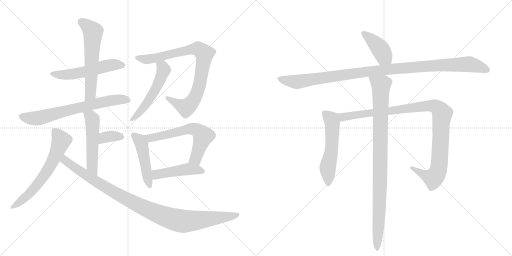
t = 0.00 s
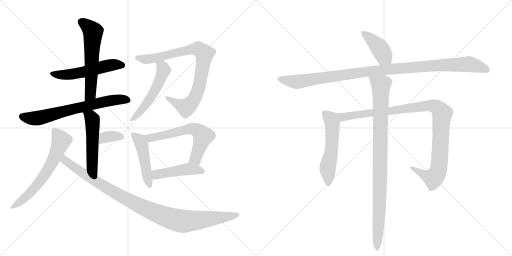
t = 2.70 s
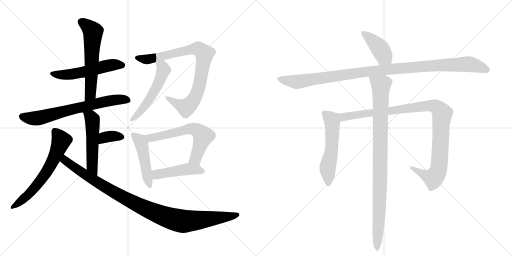
t = 5.40 s
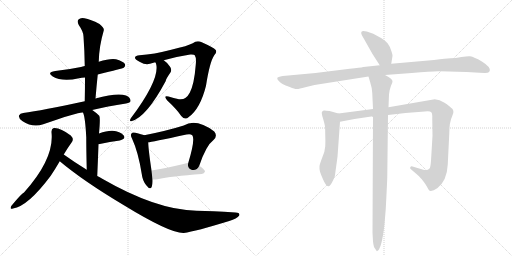
t = 8.09 s
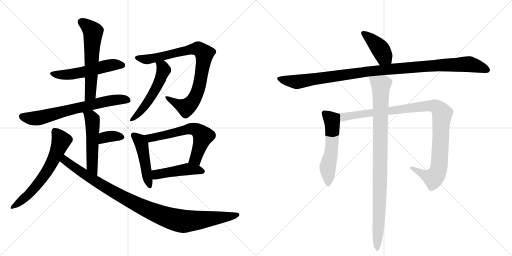
t = 10.79 s
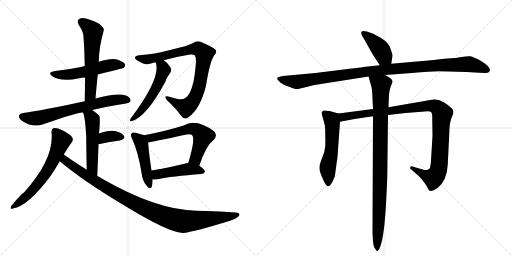
t = 13.49 s

The animated SVG that drew these frames (rendered in a browser with its animation timeline set to each time). Animation: 17 CSS @keyframes rules; one cycle of 13.49 s.

<svg version="1.1" viewBox="0 0 2048 1024" xmlns="http://www.w3.org/2000/svg">
  <g stroke="lightgray" stroke-dasharray="1,1" stroke-width="1" transform="scale(4, 4)">
    <line x1="0" y1="0" x2="256" y2="256"></line>
    <line x1="256" y1="0" x2="0" y2="256"></line>
    <line x1="128" y1="0" x2="128" y2="256"></line>
    <line x1="0" y1="128" x2="256" y2="128"></line>
    <line x1="256" y1="0" x2="512" y2="256"></line>
    <line x1="512" y1="0" x2="256" y2="256"></line>
    <line x1="384" y1="0" x2="384" y2="256"></line>
    <line x1="256" y1="128" x2="512" y2="128"></line>
  </g>
<g transform="scale(1, -1) translate(0, -850)">
   <style type="text/css">
    @keyframes keyframes0 {
      from {
       stroke: black;
       stroke-dashoffset: 536;
       stroke-width: 128;
       }
       64% {
       animation-timing-function: step-end;
       stroke: black;
       stroke-dashoffset: 0;
       stroke-width: 128;
       }
       to {
       stroke: black;
       stroke-width: 1024;
       }
       }
       #make-me-a-hanzi-animation-0 {
         animation: keyframes0 0.686198s both;
         animation-delay: 0.000000s;
         animation-timing-function: linear;
       }
    @keyframes keyframes1 {
      from {
       stroke: black;
       stroke-dashoffset: 592;
       stroke-width: 128;
       }
       66% {
       animation-timing-function: step-end;
       stroke: black;
       stroke-dashoffset: 0;
       stroke-width: 128;
       }
       to {
       stroke: black;
       stroke-width: 1024;
       }
       }
       #make-me-a-hanzi-animation-1 {
         animation: keyframes1 0.731771s both;
         animation-delay: 0.686198s;
         animation-timing-function: linear;
       }
    @keyframes keyframes2 {
      from {
       stroke: black;
       stroke-dashoffset: 690;
       stroke-width: 128;
       }
       69% {
       animation-timing-function: step-end;
       stroke: black;
       stroke-dashoffset: 0;
       stroke-width: 128;
       }
       to {
       stroke: black;
       stroke-width: 1024;
       }
       }
       #make-me-a-hanzi-animation-2 {
         animation: keyframes2 0.811523s both;
         animation-delay: 1.417969s;
         animation-timing-function: linear;
       }
    @keyframes keyframes3 {
      from {
       stroke: black;
       stroke-dashoffset: 519;
       stroke-width: 128;
       }
       63% {
       animation-timing-function: step-end;
       stroke: black;
       stroke-dashoffset: 0;
       stroke-width: 128;
       }
       to {
       stroke: black;
       stroke-width: 1024;
       }
       }
       #make-me-a-hanzi-animation-3 {
         animation: keyframes3 0.672363s both;
         animation-delay: 2.229492s;
         animation-timing-function: linear;
       }
    @keyframes keyframes4 {
      from {
       stroke: black;
       stroke-dashoffset: 348;
       stroke-width: 128;
       }
       53% {
       animation-timing-function: step-end;
       stroke: black;
       stroke-dashoffset: 0;
       stroke-width: 128;
       }
       to {
       stroke: black;
       stroke-width: 1024;
       }
       }
       #make-me-a-hanzi-animation-4 {
         animation: keyframes4 0.533203s both;
         animation-delay: 2.901855s;
         animation-timing-function: linear;
       }
    @keyframes keyframes5 {
      from {
       stroke: black;
       stroke-dashoffset: 631;
       stroke-width: 128;
       }
       67% {
       animation-timing-function: step-end;
       stroke: black;
       stroke-dashoffset: 0;
       stroke-width: 128;
       }
       to {
       stroke: black;
       stroke-width: 1024;
       }
       }
       #make-me-a-hanzi-animation-5 {
         animation: keyframes5 0.763509s both;
         animation-delay: 3.435059s;
         animation-timing-function: linear;
       }
    @keyframes keyframes6 {
      from {
       stroke: black;
       stroke-dashoffset: 1020;
       stroke-width: 128;
       }
       77% {
       animation-timing-function: step-end;
       stroke: black;
       stroke-dashoffset: 0;
       stroke-width: 128;
       }
       to {
       stroke: black;
       stroke-width: 1024;
       }
       }
       #make-me-a-hanzi-animation-6 {
         animation: keyframes6 1.080078s both;
         animation-delay: 4.198568s;
         animation-timing-function: linear;
       }
    @keyframes keyframes7 {
      from {
       stroke: black;
       stroke-dashoffset: 856;
       stroke-width: 128;
       }
       74% {
       animation-timing-function: step-end;
       stroke: black;
       stroke-dashoffset: 0;
       stroke-width: 128;
       }
       to {
       stroke: black;
       stroke-width: 1024;
       }
       }
       #make-me-a-hanzi-animation-7 {
         animation: keyframes7 0.946615s both;
         animation-delay: 5.278646s;
         animation-timing-function: linear;
       }
    @keyframes keyframes8 {
      from {
       stroke: black;
       stroke-dashoffset: 538;
       stroke-width: 128;
       }
       64% {
       animation-timing-function: step-end;
       stroke: black;
       stroke-dashoffset: 0;
       stroke-width: 128;
       }
       to {
       stroke: black;
       stroke-width: 1024;
       }
       }
       #make-me-a-hanzi-animation-8 {
         animation: keyframes8 0.687826s both;
         animation-delay: 6.225260s;
         animation-timing-function: linear;
       }
    @keyframes keyframes9 {
      from {
       stroke: black;
       stroke-dashoffset: 470;
       stroke-width: 128;
       }
       60% {
       animation-timing-function: step-end;
       stroke: black;
       stroke-dashoffset: 0;
       stroke-width: 128;
       }
       to {
       stroke: black;
       stroke-width: 1024;
       }
       }
       #make-me-a-hanzi-animation-9 {
         animation: keyframes9 0.632487s both;
         animation-delay: 6.913086s;
         animation-timing-function: linear;
       }
    @keyframes keyframes10 {
      from {
       stroke: black;
       stroke-dashoffset: 617;
       stroke-width: 128;
       }
       67% {
       animation-timing-function: step-end;
       stroke: black;
       stroke-dashoffset: 0;
       stroke-width: 128;
       }
       to {
       stroke: black;
       stroke-width: 1024;
       }
       }
       #make-me-a-hanzi-animation-10 {
         animation: keyframes10 0.752116s both;
         animation-delay: 7.545573s;
         animation-timing-function: linear;
       }
    @keyframes keyframes11 {
      from {
       stroke: black;
       stroke-dashoffset: 462;
       stroke-width: 128;
       }
       60% {
       animation-timing-function: step-end;
       stroke: black;
       stroke-dashoffset: 0;
       stroke-width: 128;
       }
       to {
       stroke: black;
       stroke-width: 1024;
       }
       }
       #make-me-a-hanzi-animation-11 {
         animation: keyframes11 0.625977s both;
         animation-delay: 8.297689s;
         animation-timing-function: linear;
       }
    @keyframes keyframes12 {
      from {
       stroke: black;
       stroke-dashoffset: 411;
       stroke-width: 128;
       }
       57% {
       animation-timing-function: step-end;
       stroke: black;
       stroke-dashoffset: 0;
       stroke-width: 128;
       }
       to {
       stroke: black;
       stroke-width: 1024;
       }
       }
       #make-me-a-hanzi-animation-12 {
         animation: keyframes12 0.584473s both;
         animation-delay: 8.923665s;
         animation-timing-function: linear;
       }
    @keyframes keyframes13 {
      from {
       stroke: black;
       stroke-dashoffset: 1096;
       stroke-width: 128;
       }
       78% {
       animation-timing-function: step-end;
       stroke: black;
       stroke-dashoffset: 0;
       stroke-width: 128;
       }
       to {
       stroke: black;
       stroke-width: 1024;
       }
       }
       #make-me-a-hanzi-animation-13 {
         animation: keyframes13 1.141927s both;
         animation-delay: 9.508138s;
         animation-timing-function: linear;
       }
    @keyframes keyframes14 {
      from {
       stroke: black;
       stroke-dashoffset: 554;
       stroke-width: 128;
       }
       64% {
       animation-timing-function: step-end;
       stroke: black;
       stroke-dashoffset: 0;
       stroke-width: 128;
       }
       to {
       stroke: black;
       stroke-width: 1024;
       }
       }
       #make-me-a-hanzi-animation-14 {
         animation: keyframes14 0.700846s both;
         animation-delay: 10.650065s;
         animation-timing-function: linear;
       }
    @keyframes keyframes15 {
      from {
       stroke: black;
       stroke-dashoffset: 1042;
       stroke-width: 128;
       }
       77% {
       animation-timing-function: step-end;
       stroke: black;
       stroke-dashoffset: 0;
       stroke-width: 128;
       }
       to {
       stroke: black;
       stroke-width: 1024;
       }
       }
       #make-me-a-hanzi-animation-15 {
         animation: keyframes15 1.097982s both;
         animation-delay: 11.350911s;
         animation-timing-function: linear;
       }
    @keyframes keyframes16 {
      from {
       stroke: black;
       stroke-dashoffset: 968;
       stroke-width: 128;
       }
       76% {
       animation-timing-function: step-end;
       stroke: black;
       stroke-dashoffset: 0;
       stroke-width: 128;
       }
       to {
       stroke: black;
       stroke-width: 1024;
       }
       }
       #make-me-a-hanzi-animation-16 {
         animation: keyframes16 1.037760s both;
         animation-delay: 12.448893s;
         animation-timing-function: linear;
       }
</style>
<path d="M 391 552 Q 491 576 495 579 Q 504 586 499 595 Q 492 605 464 613 Q 440 617 395 603 L 339 586 Q 330 585 324 582 Q 276 572 221 566 Q 185 560 211 544 Q 248 522 316 537 Q 326 540 340 540 L 391 552 Z" fill="lightgray"></path> 
<path d="M 382 456 Q 386 505 391 552 L 395 603 Q 396 664 415 728 Q 418 738 398 754 Q 362 773 338 777 Q 322 781 314 772 Q 307 765 315 750 Q 334 723 334 704 Q 338 649 339 586 L 340 540 Q 340 495 339 445 C 338 415 380 426 382 456 Z" fill="lightgray"></path> 
<path d="M 369 410 Q 430 425 504 436 Q 522 439 522 446 Q 523 459 504 468 Q 471 481 382 456 L 339 445 Q 168 408 93 398 Q 80 397 76 388 Q 73 378 89 366 Q 131 338 173 353 Q 318 404 332 400 L 369 410 Z" fill="lightgray"></path> 
<path d="M 389 146 Q 392 215 394 273 L 396 316 Q 402 380 397 387 Q 384 400 369 410 C 344 427 322 428 332 400 Q 341 381 345 301 Q 345 255 347 171 C 348 141 388 116 389 146 Z" fill="lightgray"></path> 
<path d="M 394 273 Q 442 283 479 288 Q 506 295 494 309 Q 481 325 450 327 Q 428 328 396 316 C 368 306 365 267 394 273 Z" fill="lightgray"></path> 
<path d="M 255 232 Q 271 259 287 281 Q 297 294 283 308 Q 240 341 215 338 Q 205 335 206 321 Q 218 216 96 80 Q 86 76 45 26 Q 38 11 52 16 Q 112 25 203 147 Q 221 174 239 205 L 255 232 Z" fill="lightgray"></path> 
<path d="M 239 205 Q 333 126 494 30 Q 680 -84 735 -82 Q 783 -75 917 -34 Q 948 -24 957 -12 Q 961 0 942 0 Q 845 7 786 7 Q 626 10 409 135 Q 399 141 389 146 L 347 171 Q 301 199 255 232 C 230 249 216 224 239 205 Z" fill="lightgray"></path> 
<path d="M 655 609 Q 713 625 761 632 Q 777 633 779 629 Q 786 619 783 591 Q 777 513 759 479 Q 743 449 716 453 Q 694 457 674 464 Q 652 470 668 449 Q 707 413 725 386 Q 740 368 755 382 Q 801 415 824 507 Q 839 603 857 629 Q 869 641 863 650 Q 854 660 807 681 Q 788 690 771 677 Q 753 667 685 651 Q 616 633 558 629 Q 542 628 540 620 Q 539 613 560 602 Q 582 589 600 595 Q 610 599 621 601 L 655 609 Z" fill="lightgray"></path> 
<path d="M 621 601 Q 622 600 624 596 Q 642 536 524 378 Q 520 374 520 368 Q 520 364 525 365 Q 585 380 663 526 Q 663 533 683 562 Q 687 572 681 582 Q 668 601 655 609 C 631 627 608 628 621 601 Z" fill="lightgray"></path> 
<path d="M 577 309 Q 567 313 542 319 Q 530 322 527 317 Q 520 311 528 296 Q 553 242 567 154 Q 570 127 585 109 Q 601 88 607 103 Q 611 115 610 132 L 606 168 Q 593 256 593 281 C 592 304 592 304 577 309 Z" fill="lightgray"></path> 
<path d="M 797 187 Q 824 268 855 291 Q 871 307 857 324 Q 785 378 735 348 Q 668 327 577 309 C 548 303 563 277 593 281 Q 603 281 746 312 Q 762 316 769 309 Q 782 294 753 198 C 744 169 787 159 797 187 Z" fill="lightgray"></path> 
<path d="M 610 132 Q 619 131 630 133 Q 685 145 807 154 Q 817 155 820 164 Q 820 171 797 187 C 777 201 777 201 753 198 Q 744 197 738 195 Q 663 177 606 168 C 576 163 580 133 610 132 Z" fill="lightgray"></path> 
<path d="M 1565 595 L 1570 626 Q 1571 629 1565 647 Q 1560 664 1551 676 Q 1543 686 1526 697 L 1493 715 L 1467 724 Q 1450 728 1447 724 Q 1444 720 1445 716 Q 1446 711 1455 696 L 1490 634 L 1519 589 C 1535 564 1560 565 1565 595 Z" fill="lightgray"></path> 
<path d="M 1736 610 L 1565 595 L 1519 589 L 1453 582 Q 1442 579 1399 575 L 1262 558 L 1131 546 Q 1110 543 1109 538 Q 1108 532 1116 525 Q 1124 517 1132 513 Q 1140 509 1159 502 Q 1179 494 1186 494 Q 1193 493 1221 501 L 1258 510 L 1474 544 L 1540 550 L 1647 558 Q 1723 564 1753 565 Q 1783 565 1867 562 L 1918 559 Q 1946 558 1950 559 Q 1955 560 1959 566 Q 1964 581 1929 603 Q 1910 615 1900 618 Q 1889 624 1880 625 Q 1871 626 1846 622 Q 1821 617 1803 617 Q 1786 617 1736 610 Z" fill="lightgray"></path> 
<path d="M 1354 396 L 1318 406 Q 1298 409 1295 408 Q 1292 407 1288 403 Q 1285 398 1292 376 Q 1299 353 1300 343 Q 1301 333 1301 309 Q 1302 285 1301 265 Q 1300 245 1289 220 Q 1279 194 1278 185 Q 1277 175 1280 163 Q 1284 151 1291 135 Q 1298 118 1304 111 Q 1311 104 1315 105 Q 1322 107 1333 130 L 1336 137 Q 1339 141 1340 150 L 1350 223 L 1360 363 C 1362 393 1362 394 1354 396 Z" fill="lightgray"></path> 
<path d="M 1492 414 L 1354 396 C 1324 392 1331 357 1360 363 L 1418 374 L 1492 385 L 1552 390 L 1622 398 L 1699 404 Q 1721 406 1725 401 Q 1730 396 1729 376 L 1730 307 L 1724 207 Q 1722 180 1718 176 Q 1709 166 1690 172 L 1650 184 Q 1644 186 1641 181 Q 1638 176 1646 171 L 1659 160 Q 1679 143 1687 133 L 1697 120 Q 1700 117 1708 103 Q 1716 88 1719 87 Q 1730 84 1749 97 Q 1788 127 1791 192 L 1797 314 Q 1797 362 1809 386 Q 1821 409 1803 420 Q 1799 425 1778 439 Q 1758 452 1739 453 L 1554 421 L 1492 414 Z" fill="lightgray"></path> 
<path d="M 1474 544 L 1481 520 Q 1489 495 1489 478 L 1492 414 L 1492 385 L 1490 -81 L 1492 -116 Q 1493 -126 1496 -138 L 1506 -153 Q 1507 -156 1509 -154 Q 1527 -146 1538 -46 L 1543 14 Q 1547 88 1549 139 L 1552 390 L 1554 421 L 1556 472 Q 1558 492 1564 507 Q 1571 521 1570 526 Q 1568 536 1540 550 C 1514 565 1466 573 1474 544 Z" fill="lightgray"></path> 
      <clipPath id="make-me-a-hanzi-clip-0">
      <path d="M 391 552 Q 491 576 495 579 Q 504 586 499 595 Q 492 605 464 613 Q 440 617 395 603 L 339 586 Q 330 585 324 582 Q 276 572 221 566 Q 185 560 211 544 Q 248 522 316 537 Q 326 540 340 540 L 391 552 Z" fill="lightgray"></path>
      </clipPath>
      <path clip-path="url(#make-me-a-hanzi-clip-0)" d="M 213 556 L 271 551 L 438 589 L 489 589 " fill="none" id="make-me-a-hanzi-animation-0" stroke-dasharray="408 816" stroke-linecap="round"></path>

      <clipPath id="make-me-a-hanzi-clip-1">
      <path d="M 382 456 Q 386 505 391 552 L 395 603 Q 396 664 415 728 Q 418 738 398 754 Q 362 773 338 777 Q 322 781 314 772 Q 307 765 315 750 Q 334 723 334 704 Q 338 649 339 586 L 340 540 Q 340 495 339 445 C 338 415 380 426 382 456 Z" fill="lightgray"></path>
      </clipPath>
      <path clip-path="url(#make-me-a-hanzi-clip-1)" d="M 326 763 L 372 723 L 362 479 L 345 453 " fill="none" id="make-me-a-hanzi-animation-1" stroke-dasharray="464 928" stroke-linecap="round"></path>

      <clipPath id="make-me-a-hanzi-clip-2">
      <path d="M 369 410 Q 430 425 504 436 Q 522 439 522 446 Q 523 459 504 468 Q 471 481 382 456 L 339 445 Q 168 408 93 398 Q 80 397 76 388 Q 73 378 89 366 Q 131 338 173 353 Q 318 404 332 400 L 369 410 Z" fill="lightgray"></path>
      </clipPath>
      <path clip-path="url(#make-me-a-hanzi-clip-2)" d="M 87 384 L 148 377 L 418 444 L 465 452 L 512 449 " fill="none" id="make-me-a-hanzi-animation-2" stroke-dasharray="562 1124" stroke-linecap="round"></path>

      <clipPath id="make-me-a-hanzi-clip-3">
      <path d="M 389 146 Q 392 215 394 273 L 396 316 Q 402 380 397 387 Q 384 400 369 410 C 344 427 322 428 332 400 Q 341 381 345 301 Q 345 255 347 171 C 348 141 388 116 389 146 Z" fill="lightgray"></path>
      </clipPath>
      <path clip-path="url(#make-me-a-hanzi-clip-3)" d="M 339 399 L 369 372 L 368 184 L 387 155 " fill="none" id="make-me-a-hanzi-animation-3" stroke-dasharray="391 782" stroke-linecap="round"></path>

      <clipPath id="make-me-a-hanzi-clip-4">
      <path d="M 394 273 Q 442 283 479 288 Q 506 295 494 309 Q 481 325 450 327 Q 428 328 396 316 C 368 306 365 267 394 273 Z" fill="lightgray"></path>
      </clipPath>
      <path clip-path="url(#make-me-a-hanzi-clip-4)" d="M 401 280 L 424 302 L 456 306 L 483 301 " fill="none" id="make-me-a-hanzi-animation-4" stroke-dasharray="220 440" stroke-linecap="round"></path>

      <clipPath id="make-me-a-hanzi-clip-5">
      <path d="M 255 232 Q 271 259 287 281 Q 297 294 283 308 Q 240 341 215 338 Q 205 335 206 321 Q 218 216 96 80 Q 86 76 45 26 Q 38 11 52 16 Q 112 25 203 147 Q 221 174 239 205 L 255 232 Z" fill="lightgray"></path>
      </clipPath>
      <path clip-path="url(#make-me-a-hanzi-clip-5)" d="M 220 325 L 245 288 L 195 176 L 167 133 L 109 66 L 55 25 " fill="none" id="make-me-a-hanzi-animation-5" stroke-dasharray="503 1006" stroke-linecap="round"></path>

      <clipPath id="make-me-a-hanzi-clip-6">
      <path d="M 239 205 Q 333 126 494 30 Q 680 -84 735 -82 Q 783 -75 917 -34 Q 948 -24 957 -12 Q 961 0 942 0 Q 845 7 786 7 Q 626 10 409 135 Q 399 141 389 146 L 347 171 Q 301 199 255 232 C 230 249 216 224 239 205 Z" fill="lightgray"></path>
      </clipPath>
      <path clip-path="url(#make-me-a-hanzi-clip-6)" d="M 257 221 L 260 209 L 295 182 L 467 74 L 561 25 L 664 -18 L 725 -35 L 750 -35 L 947 -9 " fill="none" id="make-me-a-hanzi-animation-6" stroke-dasharray="892 1784" stroke-linecap="round"></path>

      <clipPath id="make-me-a-hanzi-clip-7">
      <path d="M 655 609 Q 713 625 761 632 Q 777 633 779 629 Q 786 619 783 591 Q 777 513 759 479 Q 743 449 716 453 Q 694 457 674 464 Q 652 470 668 449 Q 707 413 725 386 Q 740 368 755 382 Q 801 415 824 507 Q 839 603 857 629 Q 869 641 863 650 Q 854 660 807 681 Q 788 690 771 677 Q 753 667 685 651 Q 616 633 558 629 Q 542 628 540 620 Q 539 613 560 602 Q 582 589 600 595 Q 610 599 621 601 L 655 609 Z" fill="lightgray"></path>
      </clipPath>
      <path clip-path="url(#make-me-a-hanzi-clip-7)" d="M 547 619 L 599 614 L 777 655 L 793 655 L 815 637 L 797 504 L 770 444 L 745 420 L 668 458 " fill="none" id="make-me-a-hanzi-animation-7" stroke-dasharray="728 1456" stroke-linecap="round"></path>

      <clipPath id="make-me-a-hanzi-clip-8">
      <path d="M 621 601 Q 622 600 624 596 Q 642 536 524 378 Q 520 374 520 368 Q 520 364 525 365 Q 585 380 663 526 Q 663 533 683 562 Q 687 572 681 582 Q 668 601 655 609 C 631 627 608 628 621 601 Z" fill="lightgray"></path>
      </clipPath>
      <path clip-path="url(#make-me-a-hanzi-clip-8)" d="M 627 601 L 651 581 L 655 568 L 639 526 L 582 429 L 526 372 " fill="none" id="make-me-a-hanzi-animation-8" stroke-dasharray="410 820" stroke-linecap="round"></path>

      <clipPath id="make-me-a-hanzi-clip-9">
      <path d="M 577 309 Q 567 313 542 319 Q 530 322 527 317 Q 520 311 528 296 Q 553 242 567 154 Q 570 127 585 109 Q 601 88 607 103 Q 611 115 610 132 L 606 168 Q 593 256 593 281 C 592 304 592 304 577 309 Z" fill="lightgray"></path>
      </clipPath>
      <path clip-path="url(#make-me-a-hanzi-clip-9)" d="M 536 309 L 566 274 L 597 109 " fill="none" id="make-me-a-hanzi-animation-9" stroke-dasharray="342 684" stroke-linecap="round"></path>

      <clipPath id="make-me-a-hanzi-clip-10">
      <path d="M 797 187 Q 824 268 855 291 Q 871 307 857 324 Q 785 378 735 348 Q 668 327 577 309 C 548 303 563 277 593 281 Q 603 281 746 312 Q 762 316 769 309 Q 782 294 753 198 C 744 169 787 159 797 187 Z" fill="lightgray"></path>
      </clipPath>
      <path clip-path="url(#make-me-a-hanzi-clip-10)" d="M 586 308 L 594 300 L 614 300 L 729 324 L 760 336 L 791 328 L 812 306 L 780 213 L 763 207 " fill="none" id="make-me-a-hanzi-animation-10" stroke-dasharray="489 978" stroke-linecap="round"></path>

      <clipPath id="make-me-a-hanzi-clip-11">
      <path d="M 610 132 Q 619 131 630 133 Q 685 145 807 154 Q 817 155 820 164 Q 820 171 797 187 C 777 201 777 201 753 198 Q 744 197 738 195 Q 663 177 606 168 C 576 163 580 133 610 132 Z" fill="lightgray"></path>
      </clipPath>
      <path clip-path="url(#make-me-a-hanzi-clip-11)" d="M 615 139 L 626 152 L 750 174 L 812 164 " fill="none" id="make-me-a-hanzi-animation-11" stroke-dasharray="334 668" stroke-linecap="round"></path>

      <clipPath id="make-me-a-hanzi-clip-12">
      <path d="M 1565 595 L 1570 626 Q 1571 629 1565 647 Q 1560 664 1551 676 Q 1543 686 1526 697 L 1493 715 L 1467 724 Q 1450 728 1447 724 Q 1444 720 1445 716 Q 1446 711 1455 696 L 1490 634 L 1519 589 C 1535 564 1560 565 1565 595 Z" fill="lightgray"></path>
      </clipPath>
      <path clip-path="url(#make-me-a-hanzi-clip-12)" d="M 1452 718 L 1512 666 L 1556 604 " fill="none" id="make-me-a-hanzi-animation-12" stroke-dasharray="283 566" stroke-linecap="round"></path>

      <clipPath id="make-me-a-hanzi-clip-13">
      <path d="M 1736 610 L 1565 595 L 1519 589 L 1453 582 Q 1442 579 1399 575 L 1262 558 L 1131 546 Q 1110 543 1109 538 Q 1108 532 1116 525 Q 1124 517 1132 513 Q 1140 509 1159 502 Q 1179 494 1186 494 Q 1193 493 1221 501 L 1258 510 L 1474 544 L 1540 550 L 1647 558 Q 1723 564 1753 565 Q 1783 565 1867 562 L 1918 559 Q 1946 558 1950 559 Q 1955 560 1959 566 Q 1964 581 1929 603 Q 1910 615 1900 618 Q 1889 624 1880 625 Q 1871 626 1846 622 Q 1821 617 1803 617 Q 1786 617 1736 610 Z" fill="lightgray"></path>
      </clipPath>
      <path clip-path="url(#make-me-a-hanzi-clip-13)" d="M 1117 534 L 1193 523 L 1475 565 L 1766 590 L 1869 594 L 1948 570 " fill="none" id="make-me-a-hanzi-animation-13" stroke-dasharray="968 1936" stroke-linecap="round"></path>

      <clipPath id="make-me-a-hanzi-clip-14">
      <path d="M 1354 396 L 1318 406 Q 1298 409 1295 408 Q 1292 407 1288 403 Q 1285 398 1292 376 Q 1299 353 1300 343 Q 1301 333 1301 309 Q 1302 285 1301 265 Q 1300 245 1289 220 Q 1279 194 1278 185 Q 1277 175 1280 163 Q 1284 151 1291 135 Q 1298 118 1304 111 Q 1311 104 1315 105 Q 1322 107 1333 130 L 1336 137 Q 1339 141 1340 150 L 1350 223 L 1360 363 C 1362 393 1362 394 1354 396 Z" fill="lightgray"></path>
      </clipPath>
      <path clip-path="url(#make-me-a-hanzi-clip-14)" d="M 1297 398 L 1326 371 L 1330 341 L 1326 248 L 1311 180 L 1313 115 " fill="none" id="make-me-a-hanzi-animation-14" stroke-dasharray="426 852" stroke-linecap="round"></path>

      <clipPath id="make-me-a-hanzi-clip-15">
      <path d="M 1492 414 L 1354 396 C 1324 392 1331 357 1360 363 L 1418 374 L 1492 385 L 1552 390 L 1622 398 L 1699 404 Q 1721 406 1725 401 Q 1730 396 1729 376 L 1730 307 L 1724 207 Q 1722 180 1718 176 Q 1709 166 1690 172 L 1650 184 Q 1644 186 1641 181 Q 1638 176 1646 171 L 1659 160 Q 1679 143 1687 133 L 1697 120 Q 1700 117 1708 103 Q 1716 88 1719 87 Q 1730 84 1749 97 Q 1788 127 1791 192 L 1797 314 Q 1797 362 1809 386 Q 1821 409 1803 420 Q 1799 425 1778 439 Q 1758 452 1739 453 L 1554 421 L 1492 414 Z" fill="lightgray"></path>
      </clipPath>
      <path clip-path="url(#make-me-a-hanzi-clip-15)" d="M 1362 392 L 1372 382 L 1690 424 L 1720 427 L 1748 421 L 1769 395 L 1757 186 L 1750 160 L 1734 139 L 1709 145 L 1647 178 " fill="none" id="make-me-a-hanzi-animation-15" stroke-dasharray="914 1828" stroke-linecap="round"></path>

      <clipPath id="make-me-a-hanzi-clip-16">
      <path d="M 1474 544 L 1481 520 Q 1489 495 1489 478 L 1492 414 L 1492 385 L 1490 -81 L 1492 -116 Q 1493 -126 1496 -138 L 1506 -153 Q 1507 -156 1509 -154 Q 1527 -146 1538 -46 L 1543 14 Q 1547 88 1549 139 L 1552 390 L 1554 421 L 1556 472 Q 1558 492 1564 507 Q 1571 521 1570 526 Q 1568 536 1540 550 C 1514 565 1466 573 1474 544 Z" fill="lightgray"></path>
      </clipPath>
      <path clip-path="url(#make-me-a-hanzi-clip-16)" d="M 1481 540 L 1524 510 L 1519 59 L 1509 -149 " fill="none" id="make-me-a-hanzi-animation-16" stroke-dasharray="840 1680" stroke-linecap="round"></path>

</g>
</svg>
